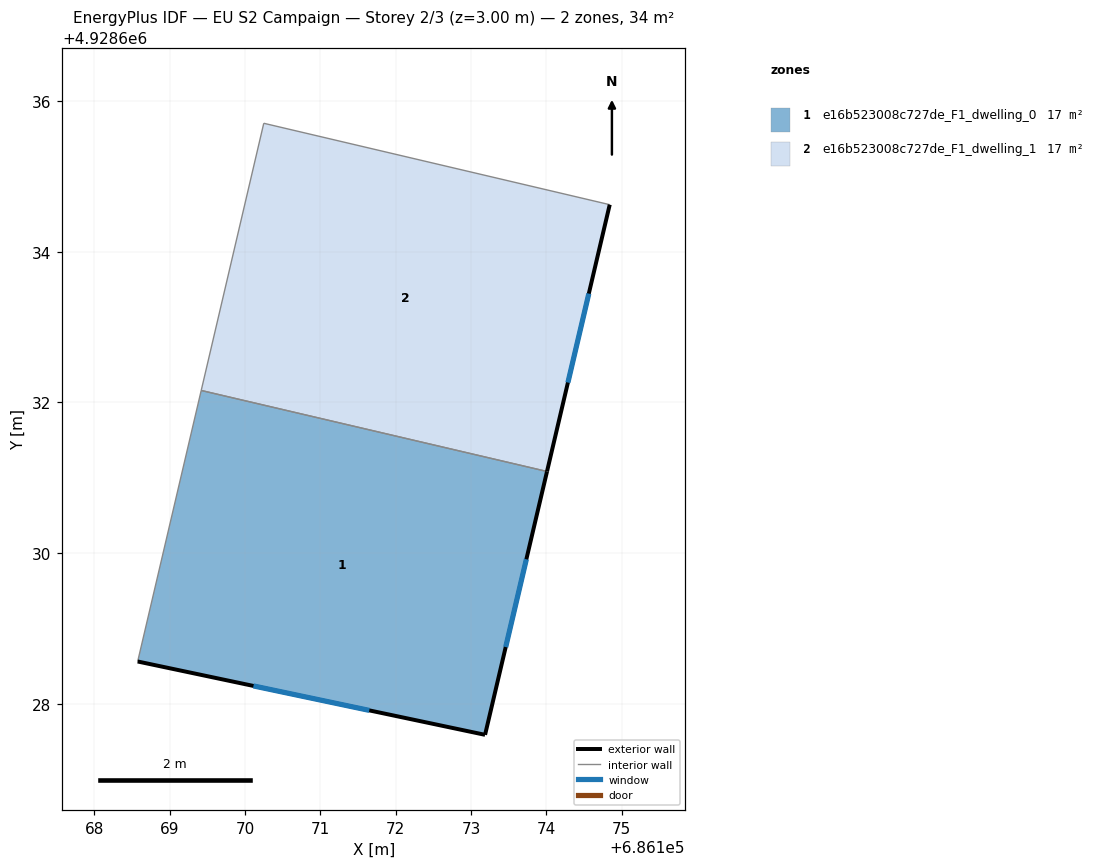
=== STOREY PLAN SPEC (per zone: floor XY polygon, exterior-wall plan segments, windows/doors) ===
zone 1: e16b523008c727de_F1_dwelling_0  (17.2 m²)
  floor: (686174.01, 4928631.08) (686173.19, 4928627.59) (686168.58, 4928628.56) (686169.42, 4928632.16)
  exterior wall: (686173.19, 4928627.59) – (686174.01, 4928631.08)  [3.6 m]
    window: (686173.46, 4928628.75) – (686173.73, 4928629.92)  [1.2 m²]
  exterior wall: (686168.58, 4928628.56) – (686173.19, 4928627.59)  [4.7 m]
    window: (686170.11, 4928628.24) – (686171.65, 4928627.91)  [1.6 m²]
  interior walls: 2
zone 2: e16b523008c727de_F1_dwelling_1  (17.2 m²)
  floor: (686174.84, 4928634.62) (686174.01, 4928631.08) (686169.42, 4928632.16) (686170.25, 4928635.70)
  exterior wall: (686174.01, 4928631.08) – (686174.84, 4928634.62)  [3.6 m]
    window: (686174.28, 4928632.26) – (686174.56, 4928633.44)  [1.2 m²]
  interior walls: 3

=== DERIVED (storey summary) ===
Building: EU S2 Campaign
Storey: 2 of 3  (floor level z = 3.00 m)
Storey gross floor area: 34.3 m²
Zones on this storey: 2
  - e16b523008c727de_F1_dwelling_0: floor 17.2 m²; exterior wall 8.3 m (24.9 m²); 2 window(s) 2.8 m²; WWR 11.1%
  - e16b523008c727de_F1_dwelling_1: floor 17.2 m²; exterior wall 3.6 m (10.9 m²); 1 window(s) 1.2 m²; WWR 11.1%
Zone adjacency (shared interzone walls):
  - e16b523008c727de_F1_dwelling_0 ↔ e16b523008c727de_F1_dwelling_1